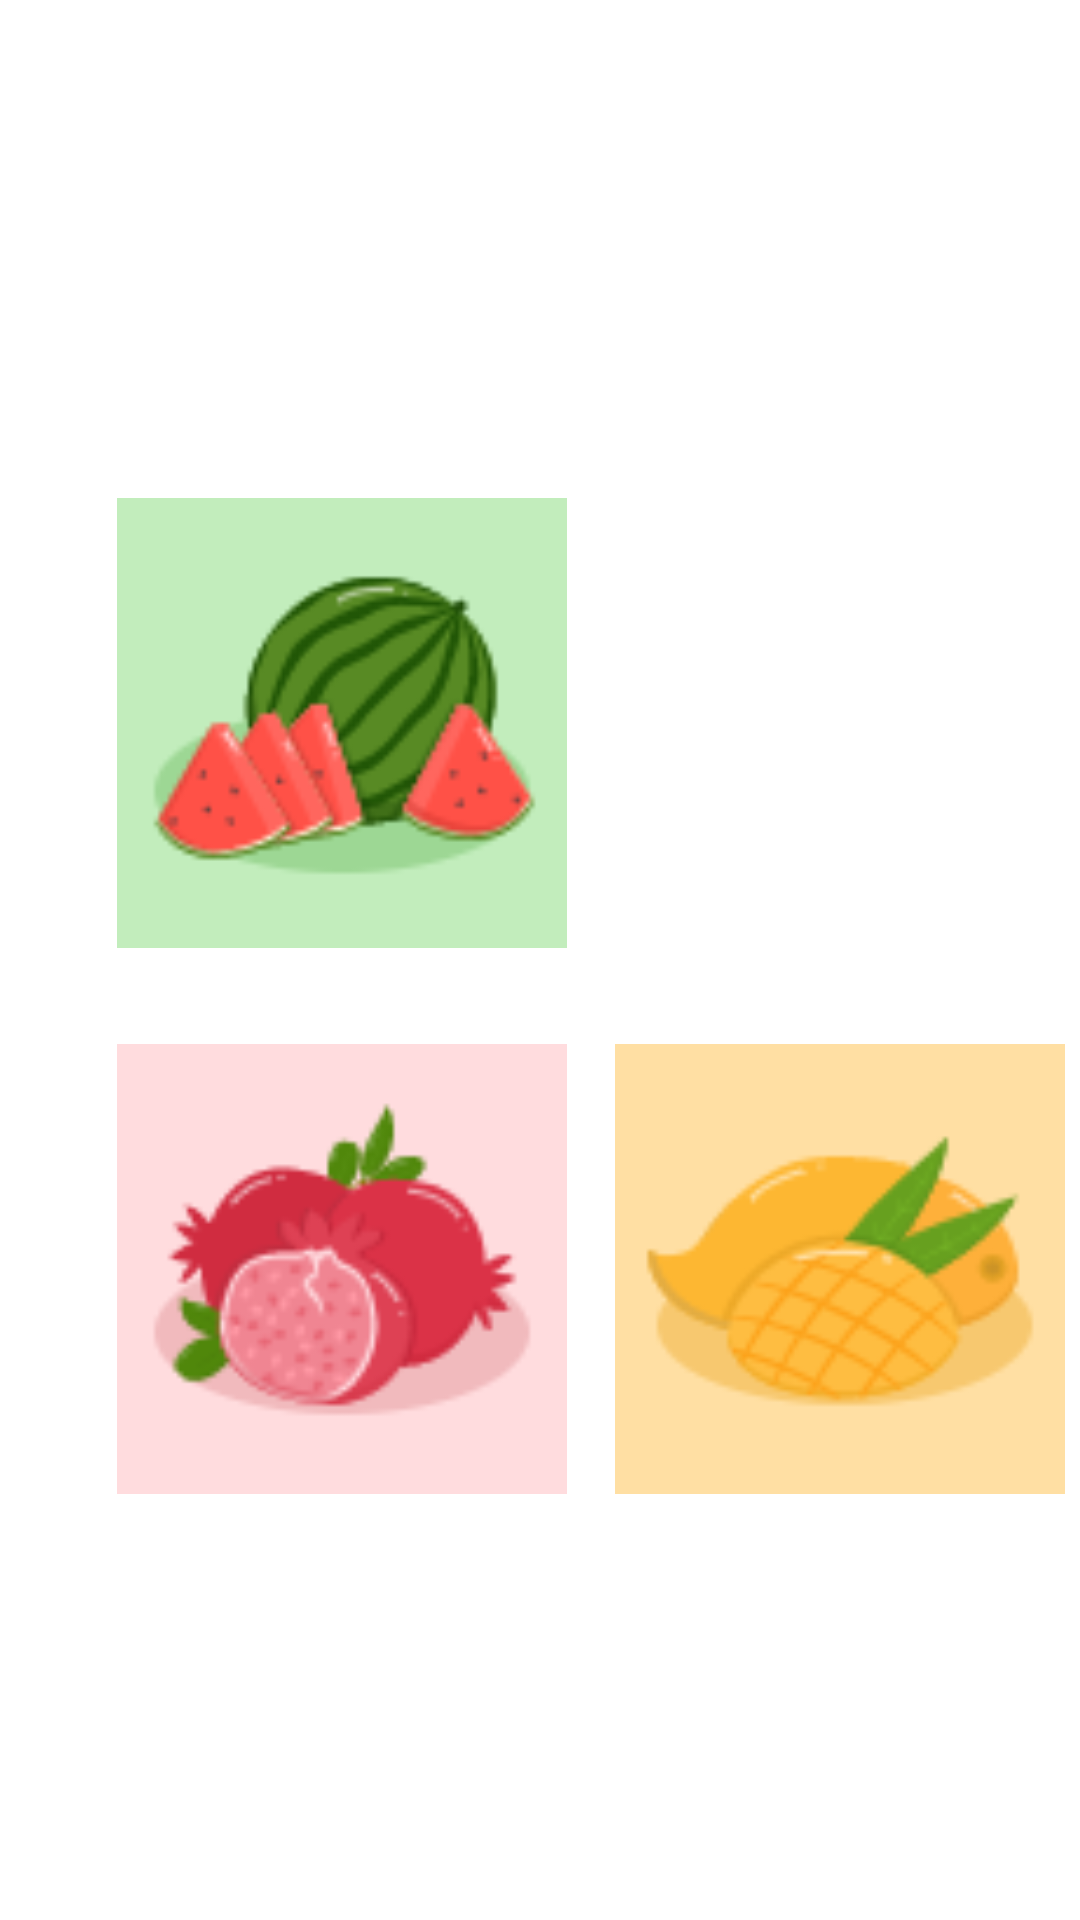

Write the Android layout XML for this screen, with the resource values it uses.
<!-- AndroidManifest.xml: application theme Theme.MotainDemo -->
<!-- res/layout/activity_transit.xml -->
<?xml version="1.0" encoding="utf-8"?>
<androidx.constraintlayout.motion.widget.MotionLayout xmlns:android="http://schemas.android.com/apk/res/android"
    xmlns:app="http://schemas.android.com/apk/res-auto"
    xmlns:tools="http://schemas.android.com/tools"
    android:layout_width="match_parent"
    android:layout_height="match_parent"
    app:layoutDescription="@xml/activity_transit_scene"
    tools:context=".TransitActivity">

    <ImageView
        android:id="@+id/imageView"
        android:layout_width="150dp"
        android:layout_height="150dp"
        android:layout_marginLeft="39dp"
        android:layout_marginTop="166dp"
        app:layout_constraintLeft_toLeftOf="parent"
        app:layout_constraintTop_toTopOf="parent"
        app:srcCompat="@mipmap/ic_xigua" />

    <ImageView
        android:id="@+id/imageView2"
        android:layout_width="150dp"
        android:layout_height="150dp"
        android:layout_marginLeft="205dp"
        android:layout_marginTop="166dp"
        app:layout_constraintLeft_toLeftOf="parent"
        app:layout_constraintTop_toTopOf="parent"
        app:srcCompat="@mipmap/ic_caomei" />

    <ImageView
        android:id="@+id/imageView3"
        android:layout_width="150dp"
        android:layout_height="150dp"
        android:layout_marginLeft="39dp"
        android:layout_marginTop="348dp"
        app:layout_constraintLeft_toLeftOf="parent"
        app:layout_constraintTop_toTopOf="parent"
        app:srcCompat="@mipmap/ic_shiliu" />

    <ImageView
        android:id="@+id/imageView4"
        android:layout_width="150dp"
        android:layout_height="150dp"
        android:layout_marginLeft="205dp"
        android:layout_marginTop="348dp"
        app:layout_constraintLeft_toLeftOf="parent"
        app:layout_constraintTop_toTopOf="parent"
        app:srcCompat="@mipmap/ic_mangguo" />
</androidx.constraintlayout.motion.widget.MotionLayout>
<!-- resources referenced by this layout -->
<resources>
  <!-- mipmap ic_caomei: png bitmap (drawable, 5051 bytes) -->
  <!-- mipmap ic_mangguo: png bitmap (mipmap-xxxhdpi, 5251 bytes) -->
  <!-- mipmap ic_shiliu: png bitmap (mipmap-xxxhdpi, 6101 bytes) -->
  <!-- mipmap ic_xigua: png bitmap (mipmap-xxxhdpi, 6405 bytes) -->
  <style name="Theme.MotainDemo" parent="Theme.MaterialComponents.DayNight.DarkActionBar">
          
          <item name="colorPrimary">@color/purple_500</item>
          <item name="colorPrimaryVariant">@color/purple_700</item>
          <item name="colorOnPrimary">@color/white</item>
          
          <item name="colorSecondary">@color/teal_200</item>
          <item name="colorSecondaryVariant">@color/teal_700</item>
          <item name="colorOnSecondary">@color/black</item>
          
          <item name="android:statusBarColor" tools:targetApi="l">?attr/colorPrimaryVariant</item>
          
      </style>
  <!-- not gathered from this repository: default colours our renderer supplied (Android Studio template values) -->
  <color name="purple_500">#FF6200EE</color>
  <color name="purple_700">#FF3700B3</color>
  <color name="teal_200">#FF03DAC5</color>
  <color name="teal_700">#FF018786</color>
  <color name="black">#FF000000</color>
  <color name="white">#FFFFFFFF</color>
</resources>
